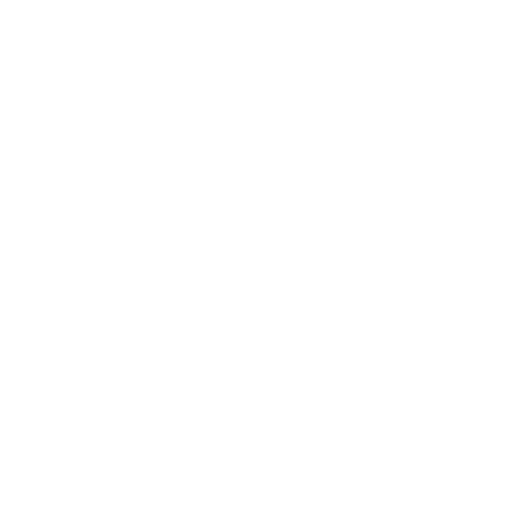
t = 0.00 s
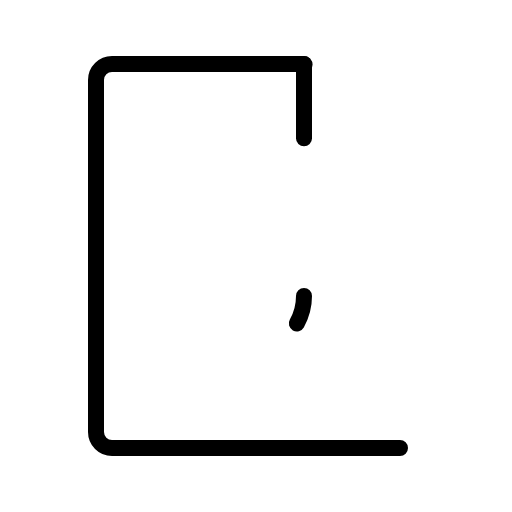
t = 0.90 s
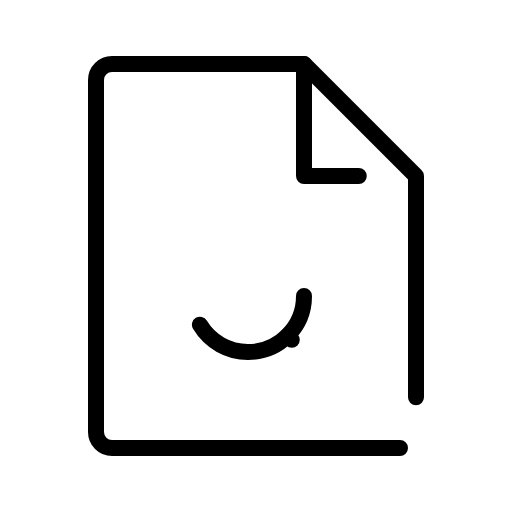
t = 1.28 s
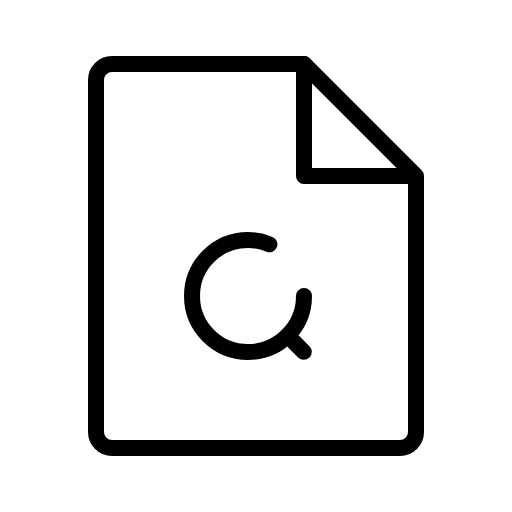
t = 1.65 s
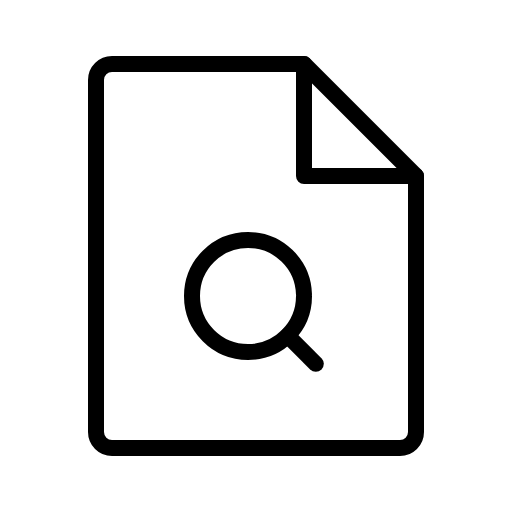
t = 2.03 s
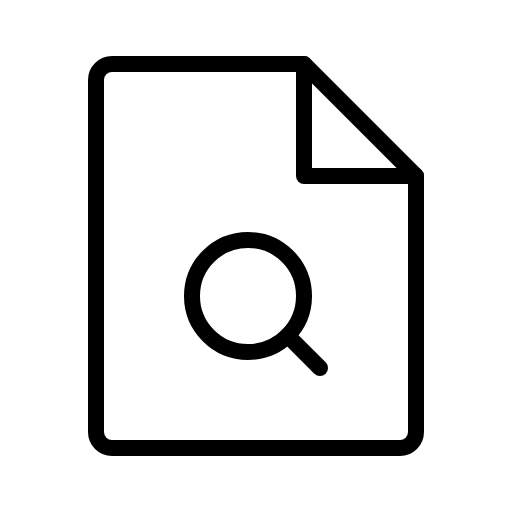
t = 2.40 s

The animated SVG that drew these frames (rendered in a browser with its animation timeline set to each time). Animation: 1 CSS @keyframes rule; one cycle of 2.40 s.

<svg xmlns="http://www.w3.org/2000/svg" viewBox="0 0 256 256">
  <style>
    .draw-line {
      stroke-dasharray: 1;
      stroke-dashoffset: 1;
      animation: phosphor-draw-in 1.5s ease-in-out forwards;
    }
    @keyframes phosphor-draw-in {
      to { stroke-dashoffset: 0; }
    }
  </style><rect width="256" height="256" fill="none"/><path d="M200,224H56a8,8,0,0,1-8-8V40a8,8,0,0,1,8-8h96l56,56V216A8,8,0,0,1,200,224Z" fill="none" stroke="currentColor" stroke-linecap="round" stroke-linejoin="round" stroke-width="8" class="draw-line" pathLength="1" style="animation-delay: 0s"/><polyline points="152 32 152 88 208 88" fill="none" stroke="currentColor" stroke-linecap="round" stroke-linejoin="round" stroke-width="8" class="draw-line" pathLength="1" style="animation-delay: 0.3s"/><circle cx="124" cy="148" r="28" fill="none" stroke="currentColor" stroke-linecap="round" stroke-linejoin="round" stroke-width="8" class="draw-line" pathLength="1" style="animation-delay: 0.6s"/><line x1="143.8" y1="167.8" x2="160" y2="184" fill="none" stroke="currentColor" stroke-linecap="round" stroke-linejoin="round" stroke-width="8" class="draw-line" pathLength="1" style="animation-delay: 0.9s"/></svg>
